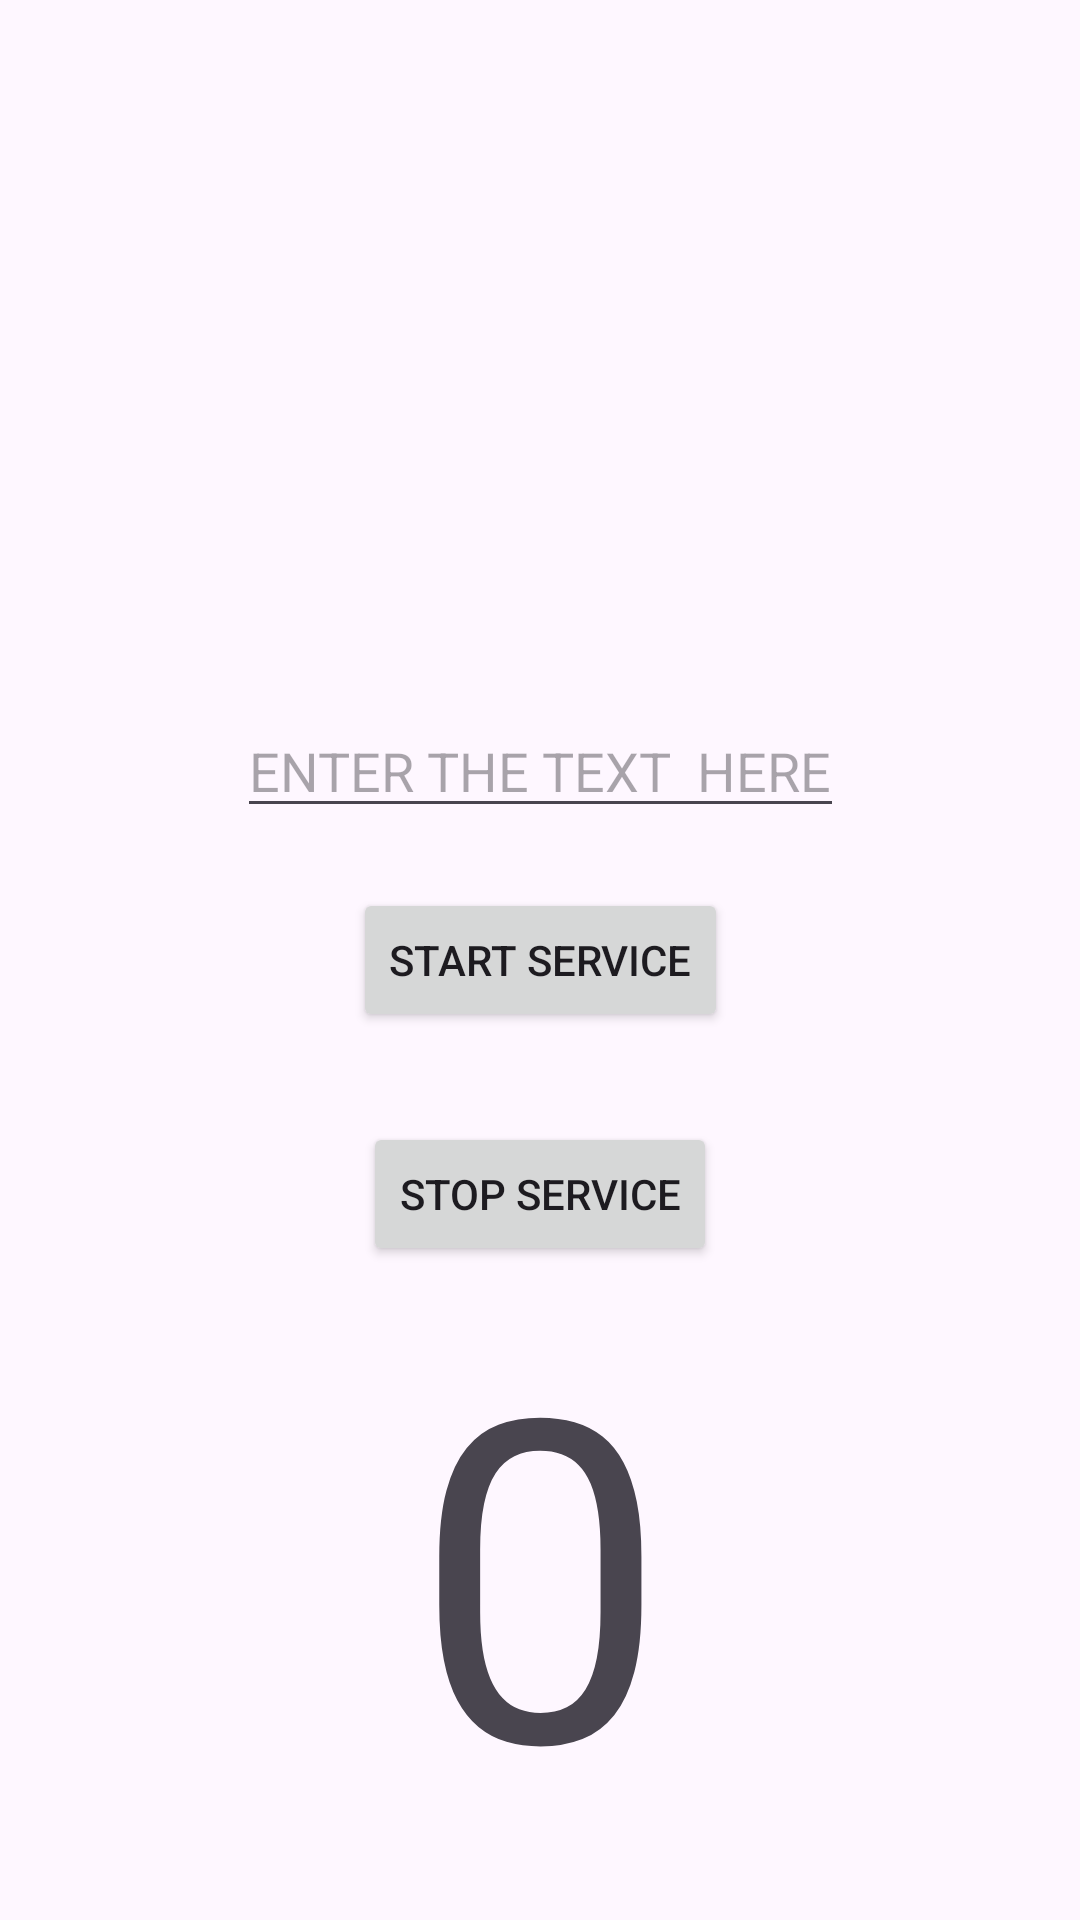

Reconstruct the res/layout file that produces this screen, plus the resources it refers to.
<!-- AndroidManifest.xml: application theme Theme.ForegroundServivePracticeWithNotification -->
<!-- res/layout/activity_main.xml -->
<?xml version="1.0" encoding="utf-8"?>
<androidx.constraintlayout.widget.ConstraintLayout xmlns:android="http://schemas.android.com/apk/res/android"
    xmlns:app="http://schemas.android.com/apk/res-auto"
    xmlns:tools="http://schemas.android.com/tools"
    android:layout_width="match_parent"
    android:layout_height="match_parent"
    tools:context=".MainActivity">

    <EditText
        android:id="@+id/edit_text"
        android:layout_width="wrap_content"
        android:layout_height="wrap_content"
        android:hint="ENTER THE TEXT  HERE"
        android:layout_marginBottom="20dp"
        app:layout_constraintBottom_toTopOf="@+id/startBtn"
        app:layout_constraintStart_toStartOf="@+id/startBtn"
        app:layout_constraintEnd_toEndOf="@+id/startBtn"
        />
    <TextView
        android:id="@+id/text_view"
        android:layout_width="wrap_content"
        android:layout_height="wrap_content"
        android:text="0"
        android:textSize="150dp"
        app:layout_constraintTop_toBottomOf="@+id/stopBtn"
        app:layout_constraintStart_toStartOf="@+id/stopBtn"
        app:layout_constraintEnd_toEndOf="@+id/stopBtn"
        />

    <Button
        android:id="@+id/startBtn"
        android:layout_width="wrap_content"
        android:layout_height="wrap_content"
        android:text="Start Service"
        app:layout_constraintBottom_toBottomOf="parent"
        app:layout_constraintEnd_toEndOf="parent"
        app:layout_constraintStart_toStartOf="parent"
        app:layout_constraintTop_toTopOf="parent" />
    <Button
        android:id="@+id/stopBtn"
        android:layout_width="wrap_content"
        android:layout_height="wrap_content"
        android:text="Stop Service"
        android:layout_marginTop="30dp"
        app:layout_constraintTop_toBottomOf="@+id/startBtn"
        app:layout_constraintEnd_toEndOf="parent"
        app:layout_constraintStart_toStartOf="parent"
        />

</androidx.constraintlayout.widget.ConstraintLayout>
<!-- resources referenced by this layout -->
<resources>
  <style name="Theme.ForegroundServivePracticeWithNotification" parent="Base.Theme.ForegroundServivePracticeWithNotification" />
  <style name="Base.Theme.ForegroundServivePracticeWithNotification" parent="Theme.Material3.DayNight.NoActionBar">
          
          
      </style>
</resources>
